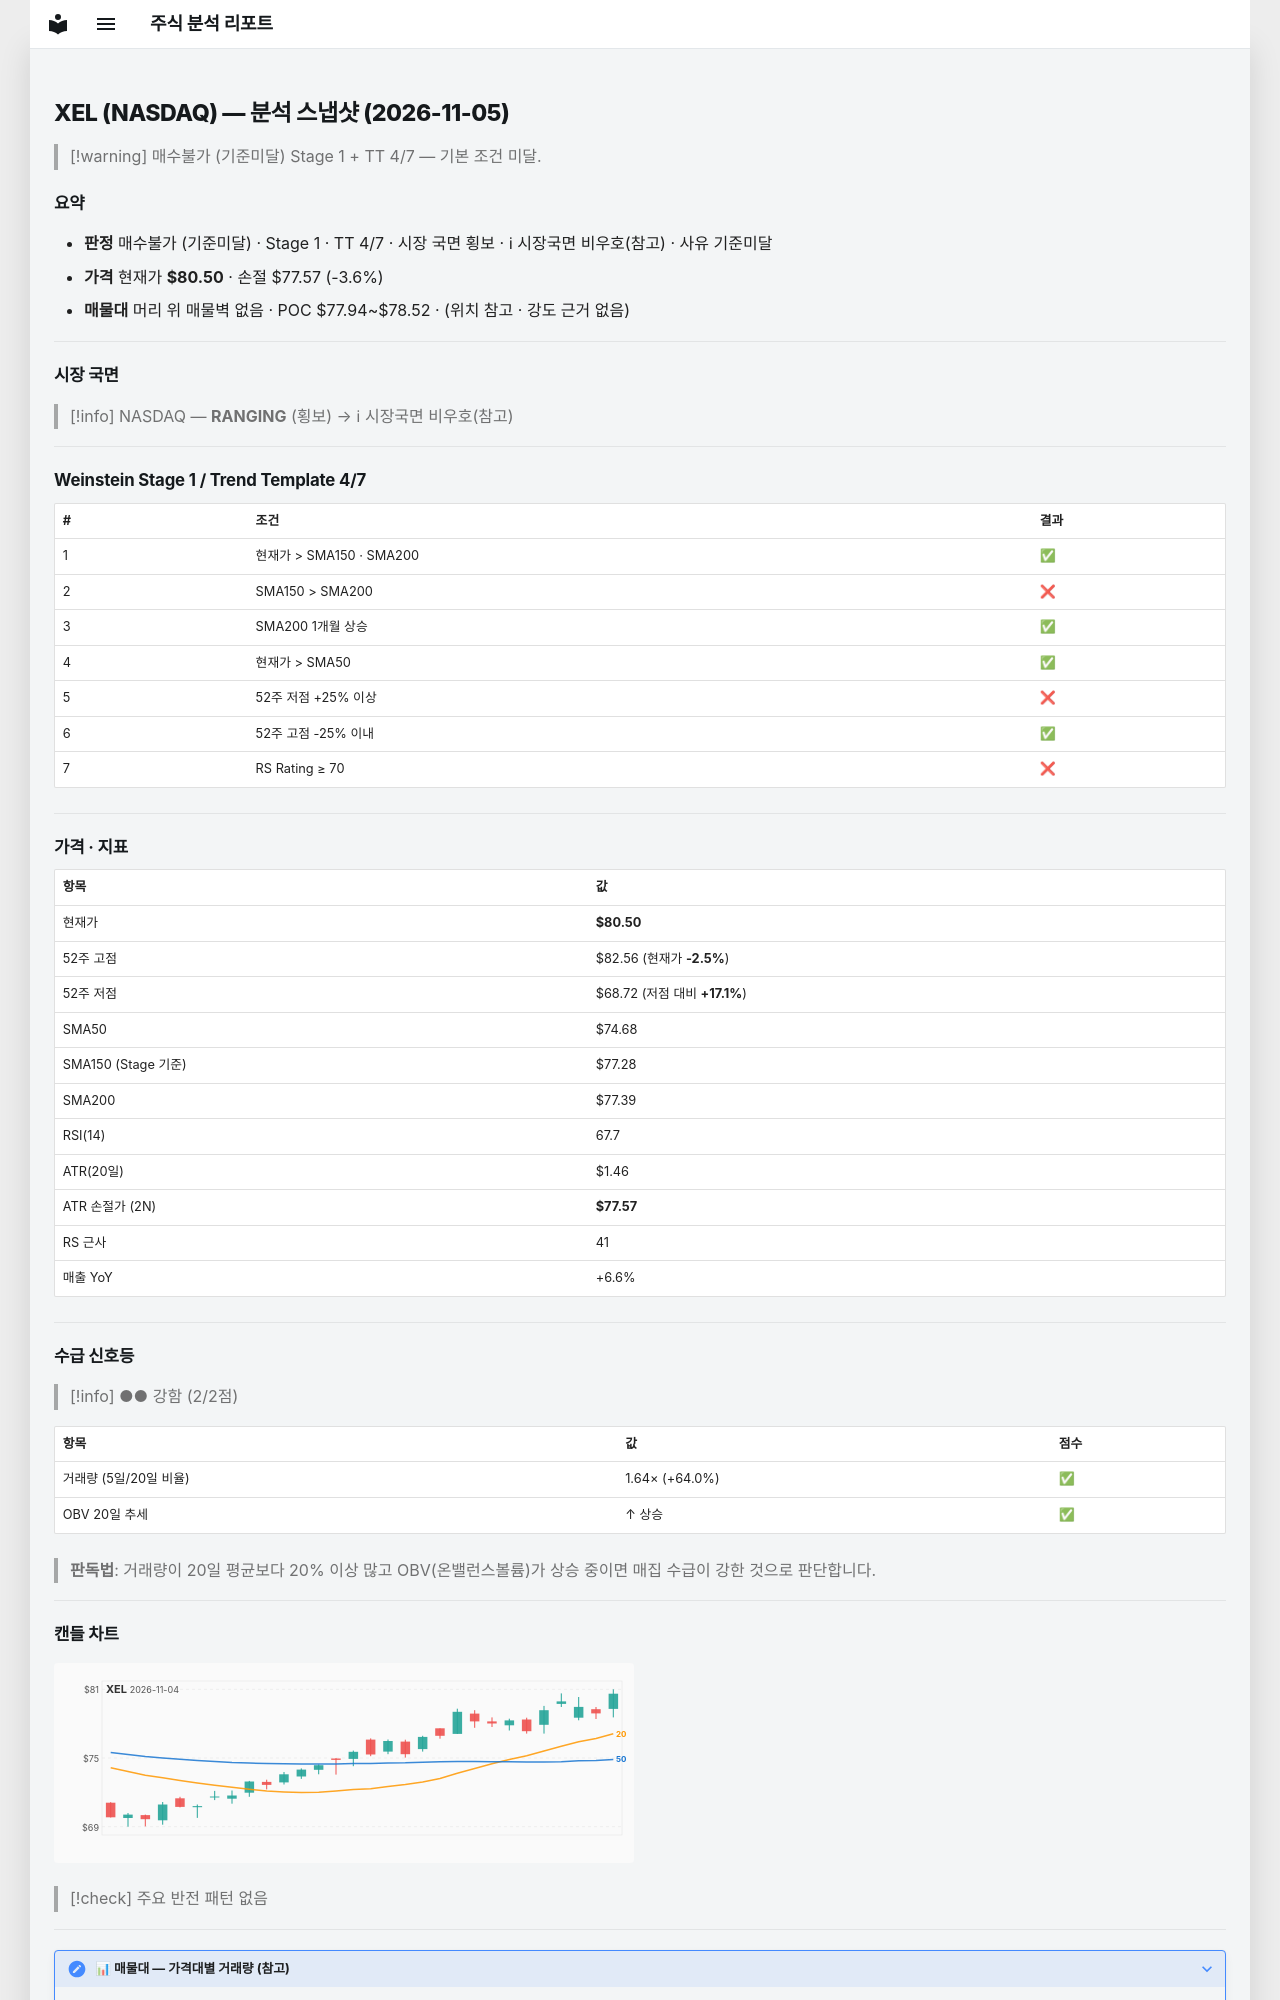

repository: soloandco/stock-reports · page: snapshots/XEL-2026-11-05/index.html · generator: mkdocs

---
type: analysis-snapshot
title: XEL 분석 스냅샷
ticker: XEL
market: NASDAQ
created: 2026-11-05
updated: 2026-11-05
bar-date: 2026-11-04
verdict: 매수불가
verdict-reason: 기준미달
real-rr: 0.59
sma50-gap-pct: 7.8
weekly-position: 저항대아래
weekly-overhead-price: 82.22
weekly-overhead-pct: 2.1
stage: 1
trend-template-score: 4
tt-max: 7
ma-set: sma-50-150-200
price: 80.5
stop-price: 77.57043095296714
market-regime: RANGING
supply-demand-score: 2/2
supply-demand-label: 강함
status: tracking
tags:
  - stock-agent
  - watchlist
  - XEL
  - analysis
related:
  - "[[analysis-template]]"
---

# XEL (NASDAQ) — 분석 스냅샷 (2026-11-05)

> [!warning] 매수불가 (기준미달)
> Stage 1 + TT 4/7 — 기본 조건 미달.

## 요약

- **판정** 매수불가 (기준미달) · Stage 1 · TT 4/7 · 시장 국면 횡보 · ℹ 시장국면 비우호(참고) · 사유 기준미달
- **가격** 현재가 **$80.50** · 손절 $77.57 (-3.6%)
- **매물대** 머리 위 매물벽 없음 · POC $77.94~$78.52 · (위치 참고 · 강도 근거 없음)

---

## 시장 국면

> [!info] NASDAQ — **RANGING** (횡보) → ℹ 시장국면 비우호(참고)

---

## Weinstein Stage 1 / Trend Template 4/7

| # | 조건 | 결과 |
|---|------|------|
| 1 | 현재가 > SMA150 · SMA200 | ✅ |
| 2 | SMA150 > SMA200 | ❌ |
| 3 | SMA200 1개월 상승 | ✅ |
| 4 | 현재가 > SMA50 | ✅ |
| 5 | 52주 저점 +25% 이상 | ❌ |
| 6 | 52주 고점 -25% 이내 | ✅ |
| 7 | RS Rating ≥ 70 | ❌ |

---

## 가격 · 지표

| 항목 | 값 |
|------|---|
| 현재가 | **$80.50** |
| 52주 고점 | $82.56 (현재가 **-2.5%**) |
| 52주 저점 | $68.72 (저점 대비 **+17.1%**) |
| SMA50 | $74.68 |
| SMA150 (Stage 기준) | $77.28 |
| SMA200 | $77.39 |
| RSI(14) | 67.7 |
| ATR(20일) | $1.46 |
| ATR 손절가 (2N) | **$77.57** |
| RS 근사 | 41 |
| 매출 YoY | +6.6% |

---
## 수급 신호등

> [!info] ●● 강함 (2/2점)

| 항목 | 값 | 점수 |
|------|------|------|
| 거래량 (5일/20일 비율) | 1.64× (+64.0%) | ✅ |
| OBV 20일 추세 | ↑ 상승 | ✅ |

> **판독법**: 거래량이 20일 평균보다 20% 이상 많고 OBV(온밸런스볼륨)가 상승 중이면 매집 수급이 강한 것으로 판단합니다.

---
